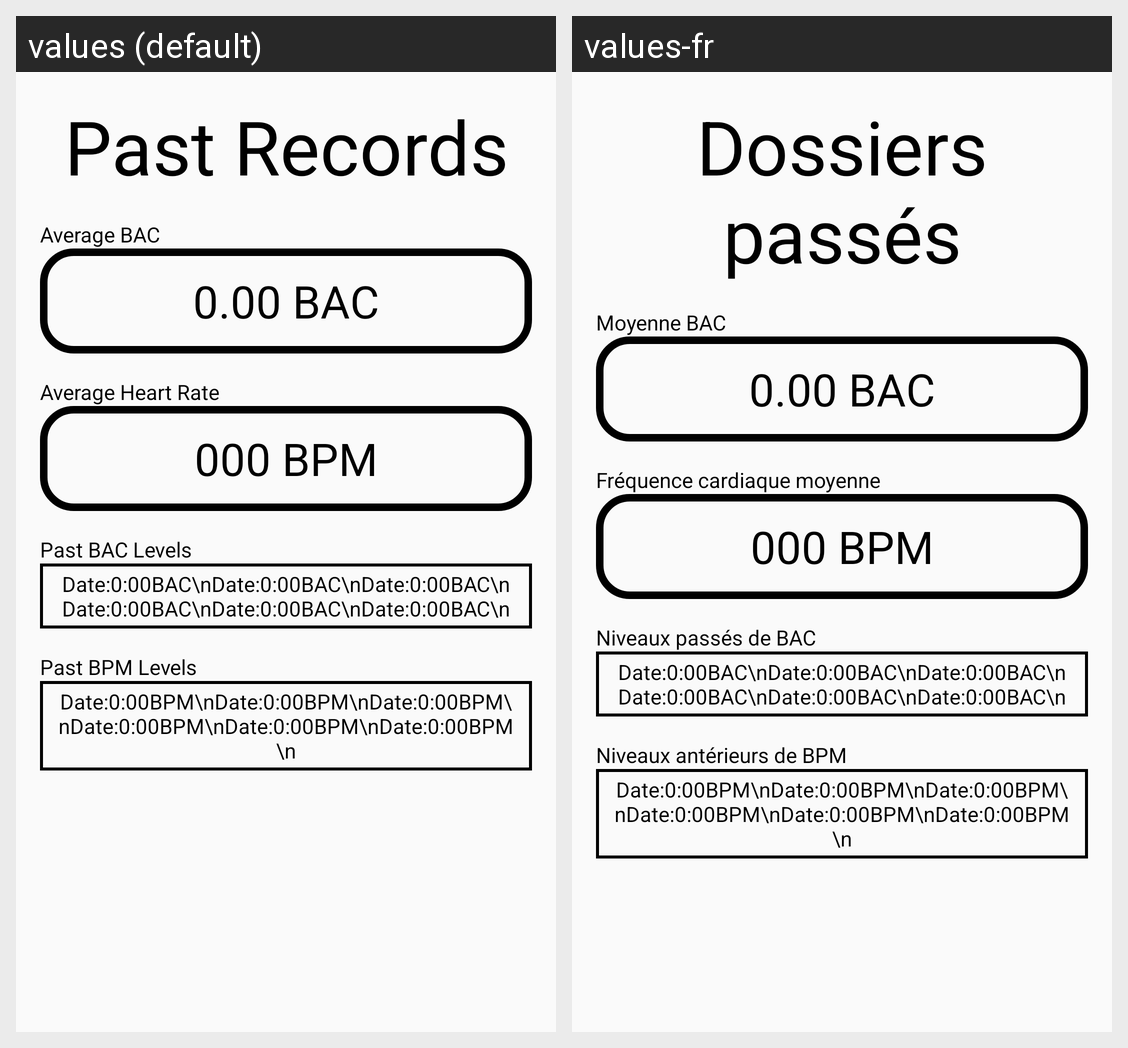

Translations of the strings shown on this Android screen, per locale in the grid:
Android screen res/layout/content_past_results.xml rendered under 2 locales, left to right: values (default), values-fr. Device: Nexus 5 (rendered at 1080×1920; each locale shown at half size, 540×960, under a caption strip naming it); theme AppTheme.
Strings drawn on this screen, with the default value and each locale's value (text and hints the layout hard-codes, and strings that could not be matched under every locale, appear in the picture but are not listed):

pastRecords
  values: Past Records
  values-fr: Dossiers passés

averageBAC
  values: Average BAC
  values-fr: Moyenne BAC

averageHeart
  values: Average Heart Rate
  values-fr: Fréquence cardiaque moyenne

pastBAC
  values: Past BAC Levels
  values-fr: Niveaux passés de BAC

pastBPM
  values: Past BPM Levels
  values-fr: Niveaux antérieurs de BPM
